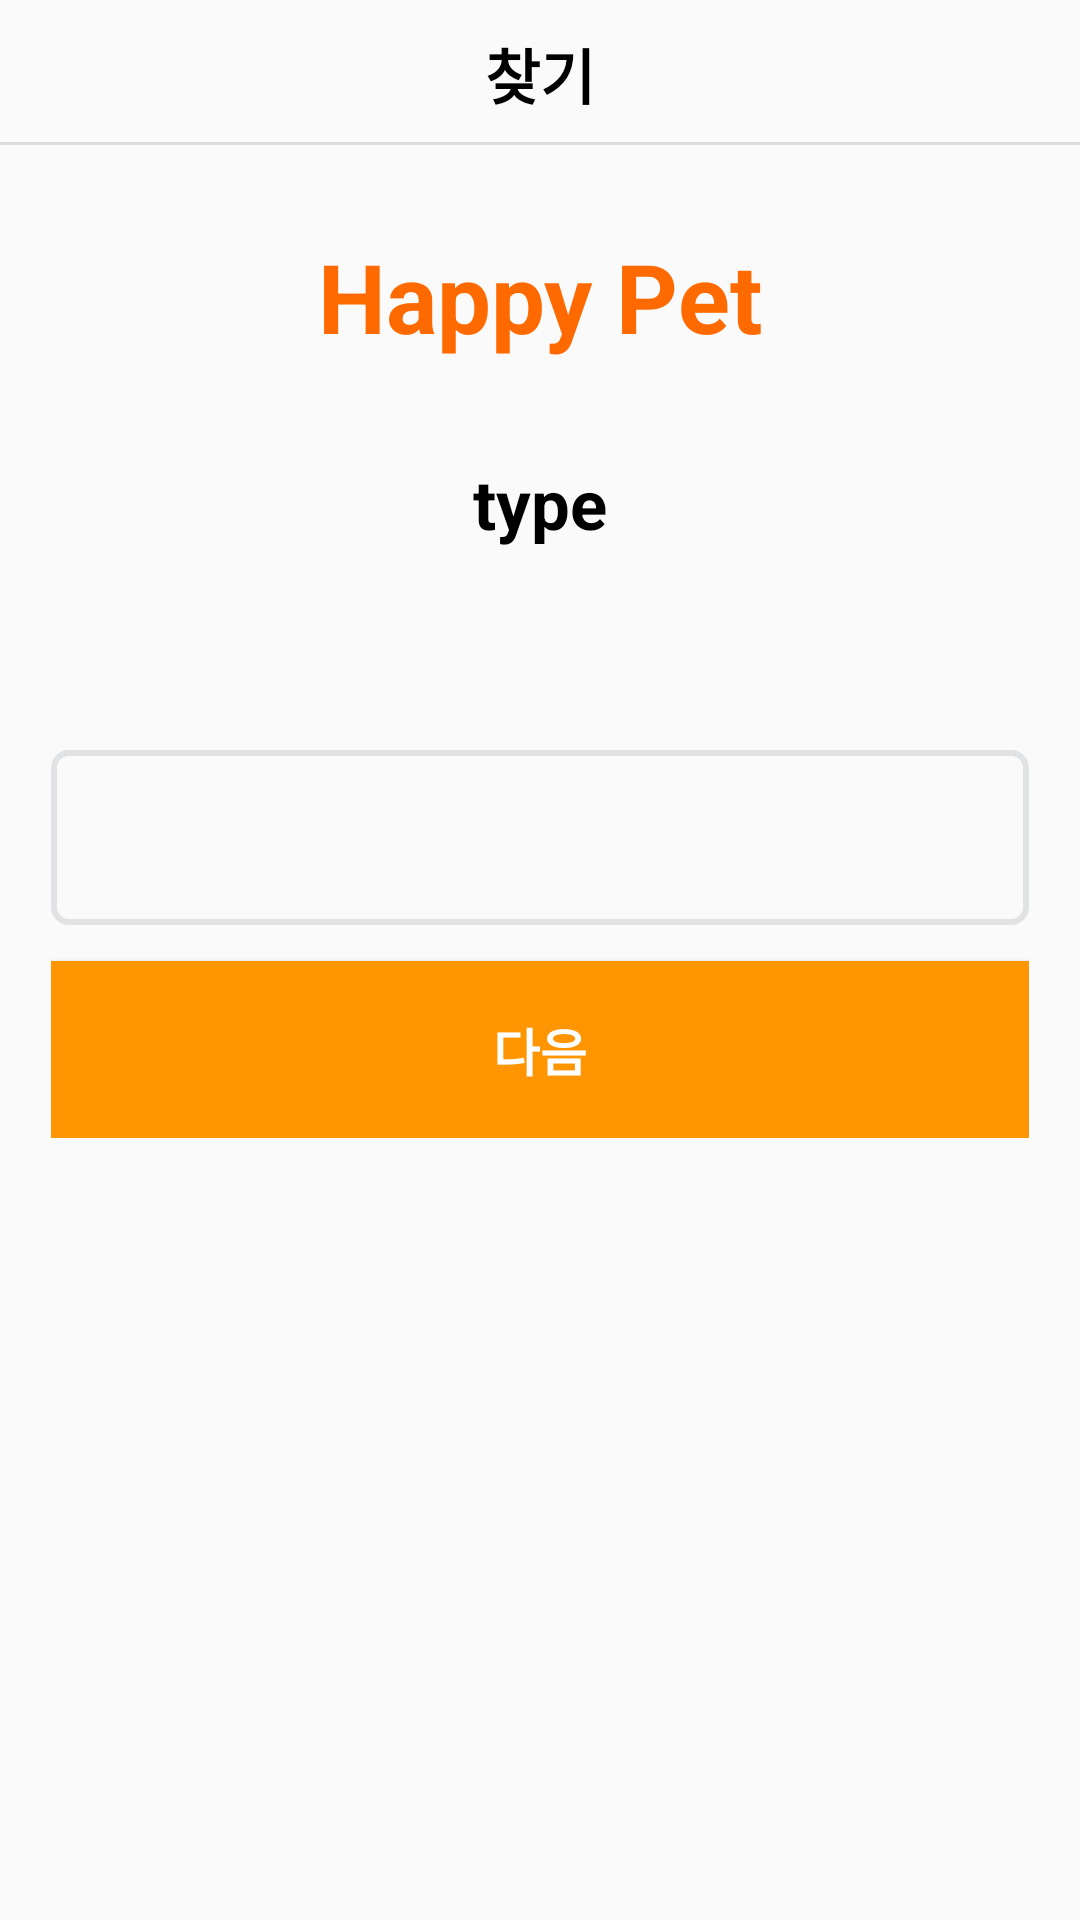

Layout XML and referenced resources for this Android screen:
<!-- AndroidManifest.xml: application theme Theme.HappyPet -->
<!-- res/layout/activity_user_find.xml -->
<?xml version="1.0" encoding="utf-8"?>
<LinearLayout xmlns:android="http://schemas.android.com/apk/res/android"
    android:layout_width="match_parent"
    android:layout_height="match_parent"
    android:orientation="vertical">
    <RelativeLayout
        android:layout_width="match_parent"
        android:layout_height="wrap_content"
        android:id="@+id/top_bar"
        android:paddingTop="10dp"
        android:layout_marginBottom="3dp"
        android:layout_alignParentTop="true"
        android:paddingBottom="10dp"
        android:background="@drawable/border_bottom_line_layout">

        <TextView
            android:layout_width="wrap_content"
            android:layout_height="wrap_content"
            android:id="@+id/user_find_type"
            android:layout_centerHorizontal="true"
            android:text="찾기"
            android:textColor="@color/black"
            android:textSize="20dp"
            android:textStyle="bold" />

        <ImageButton
            android:id="@+id/back_user_find"
            android:layout_width="25dp"
            android:layout_height="23dp"
            android:layout_marginLeft="10dp"
            android:background="@android:color/transparent"
            android:scaleType="fitXY"
            android:src="@drawable/arrow" />
    </RelativeLayout>

    <TextView
        android:layout_width="wrap_content"
        android:layout_height="wrap_content"
        android:text="Happy Pet"
        android:layout_gravity="center"
        android:textColor="#ff6a00"
        android:textSize="32dp"
        android:textStyle="bold"
        android:layout_marginBottom="32dp"
        android:layout_marginTop="25dp"/>
    <TextView
        android:layout_width="match_parent"
        android:layout_height="wrap_content"
        android:id="@+id/type_comment"
        android:text="type"
        android:gravity="center"
        android:textColor="@color/black"
        android:textStyle="bold"
        android:textSize="23dp"
        android:layout_marginBottom="50dp"/>
    <LinearLayout
        android:layout_width="match_parent"
        android:layout_height="wrap_content"
        android:orientation="vertical"
        android:padding="17dp">
        <EditText
            android:layout_width="match_parent"
            android:layout_height="wrap_content"
            android:id="@+id/user_find_type_form"
            android:background="@drawable/border_edittext"
            android:padding="17dp"
            android:layout_marginBottom="12dp"/>
        <Button
            android:layout_width="match_parent"
            android:layout_height="wrap_content"
            android:id="@+id/user_find_next"
            android:text="다음"
            android:textColor="@color/white"
            android:textStyle="bold"
            android:textSize="17dp"
            android:padding="17dp"
            android:background="#ff9500"/>
    </LinearLayout>

</LinearLayout>
<!-- resources referenced by this layout -->
<resources>
  <color name="black">#FF000000</color>
  <color name="white">#FFFFFFFF</color>
  <!-- drawable border_bottom_line_layout (drawable) -->
  <?xml version="1.0" encoding="utf-8"?>
  <layer-list xmlns:android="http://schemas.android.com/apk/res/android" >
  
      <item
          android:bottom="1dp"
          android:left="-2dp"
          android:right="-2dp"
          android:top="-2dp">
          <shape android:shape="rectangle" >
              <stroke
                  android:width="1dp"
                  android:color="#dcdcdc" />
  
  
          </shape>
      </item>
  
  </layer-list>
  <!-- drawable border_edittext (drawable) -->
  <?xml version="1.0" encoding="utf-8"?>
  <layer-list xmlns:android="http://schemas.android.com/apk/res/android">
      <item>
          <shape android:shape="rectangle">
              <stroke android:width = "2dp" android:color = "#E1E2E4"/>
              <corners
                  android:bottomRightRadius="5dp"
                  android:bottomLeftRadius="5dp"
                  android:topLeftRadius="5dp"
                  android:topRightRadius="5dp"/>
          </shape>
      </item>
  
      <item android:bottom="1dp"
          android:left="1dp"
          android:right="1dp"
          android:top="1dp">
          <shape android:shape="rectangle">
              <corners
                  android:bottomRightRadius="5dp"
                  android:bottomLeftRadius="5dp"
                  android:topLeftRadius="5dp"
                  android:topRightRadius="5dp"/>
          </shape>
      </item>
  </layer-list>
  <style name="Theme.HappyPet" parent="Theme.AppCompat.DayNight.DarkActionBar">
          
          <item name="colorPrimary">@color/purple_500</item>
          <item name="colorPrimaryVariant">@color/purple_700</item>
          <item name="colorOnPrimary">@color/white</item>
          
          <item name="colorSecondary">@color/teal_200</item>
          <item name="colorSecondaryVariant">@color/teal_700</item>
          <item name="colorOnSecondary">@color/black</item>
          
          <item name="android:statusBarColor">?attr/colorPrimaryVariant</item>
          
      </style>
  <color name="purple_500">#FF6200EE</color>
  <color name="purple_700">#FF3700B3</color>
  <color name="teal_200">#FF03DAC5</color>
  <color name="teal_700">#FF018786</color>
</resources>
